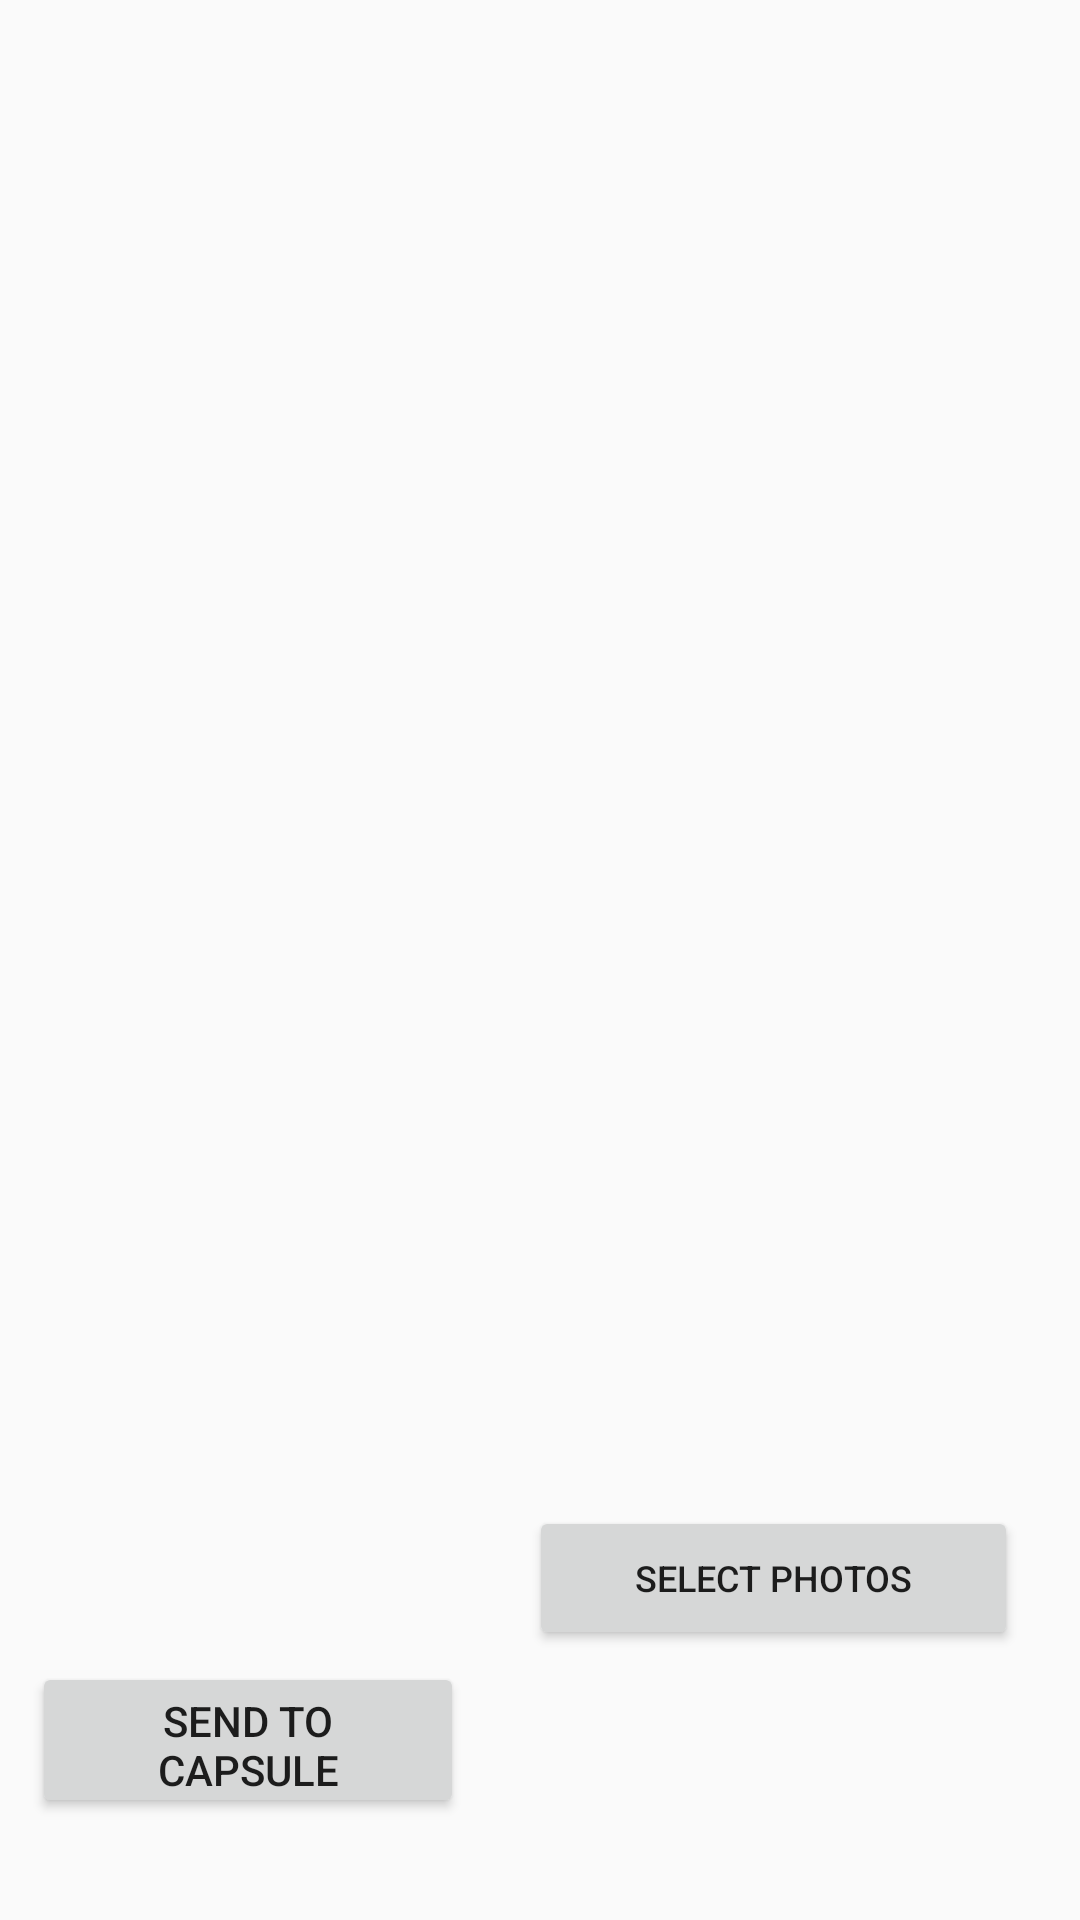

Here is an Android app screen rendered from its layout file. Give the layout XML and the strings, colors and styles it references.
<!-- AndroidManifest.xml: application theme Theme.Madcampweek1 -->
<!-- res/layout/tab2_1_activity_main.xml -->
<androidx.constraintlayout.widget.ConstraintLayout xmlns:android="http://schemas.android.com/apk/res/android"
    xmlns:app="http://schemas.android.com/apk/res-auto"
    xmlns:tools="http://schemas.android.com/tools"
    android:id="@+id/linearLayout2"
    android:layout_width="match_parent"
    android:layout_height="match_parent">

    

    

    <Button
        android:id="@+id/selectPhotosButton"
        android:layout_width="163dp"
        android:layout_height="48dp"
        android:layout_marginStart="10dp"
        android:text="SELECT PHOTOS"
        android:textAlignment="center"
        android:textSize="12sp"
        app:layout_constraintBottom_toBottomOf="parent"
        app:layout_constraintEnd_toEndOf="parent"
        app:layout_constraintHorizontal_bias="0.89"
        app:layout_constraintStart_toStartOf="parent"
        app:layout_constraintTop_toTopOf="parent"
        app:layout_constraintVertical_bias="0.848" />

    <Button
        android:id="@+id/capsulePhotosButton"
        android:layout_width="144dp"
        android:layout_height="52dp"
        android:layout_marginTop="72dp"
        android:text="Send to capsule"
        app:layout_constraintEnd_toStartOf="@+id/selectPhotosButton"
        app:layout_constraintHorizontal_bias="0.333"
        app:layout_constraintStart_toStartOf="parent"
        app:layout_constraintTop_toBottomOf="@+id/recyclerView" />

    <androidx.recyclerview.widget.RecyclerView
        android:id="@+id/recyclerView"
        android:layout_width="359dp"
        android:layout_height="422dp"
        app:layout_constraintBottom_toTopOf="@id/selectPhotosButton"
        app:layout_constraintEnd_toEndOf="parent"
        app:layout_constraintStart_toStartOf="parent"
        app:layout_constraintTop_toTopOf="parent"
        app:layout_constraintVertical_bias="0.752" />
</androidx.constraintlayout.widget.ConstraintLayout>
<!-- resources referenced by this layout -->
<resources>
  <style name="Theme.Madcampweek1" parent="Theme.AppCompat.Light.DarkActionBar">
          
          <item name="colorPrimary">@android:color/transparent</item>
          <item name="colorPrimaryDark">@android:color/transparent</item>
          <item name="colorAccent">@android:color/transparent</item>
  
          
          <item name="android:statusBarColor">@android:color/transparent</item>
          <item name="android:navigationBarColor">@android:color/transparent</item>
      </style>
</resources>
